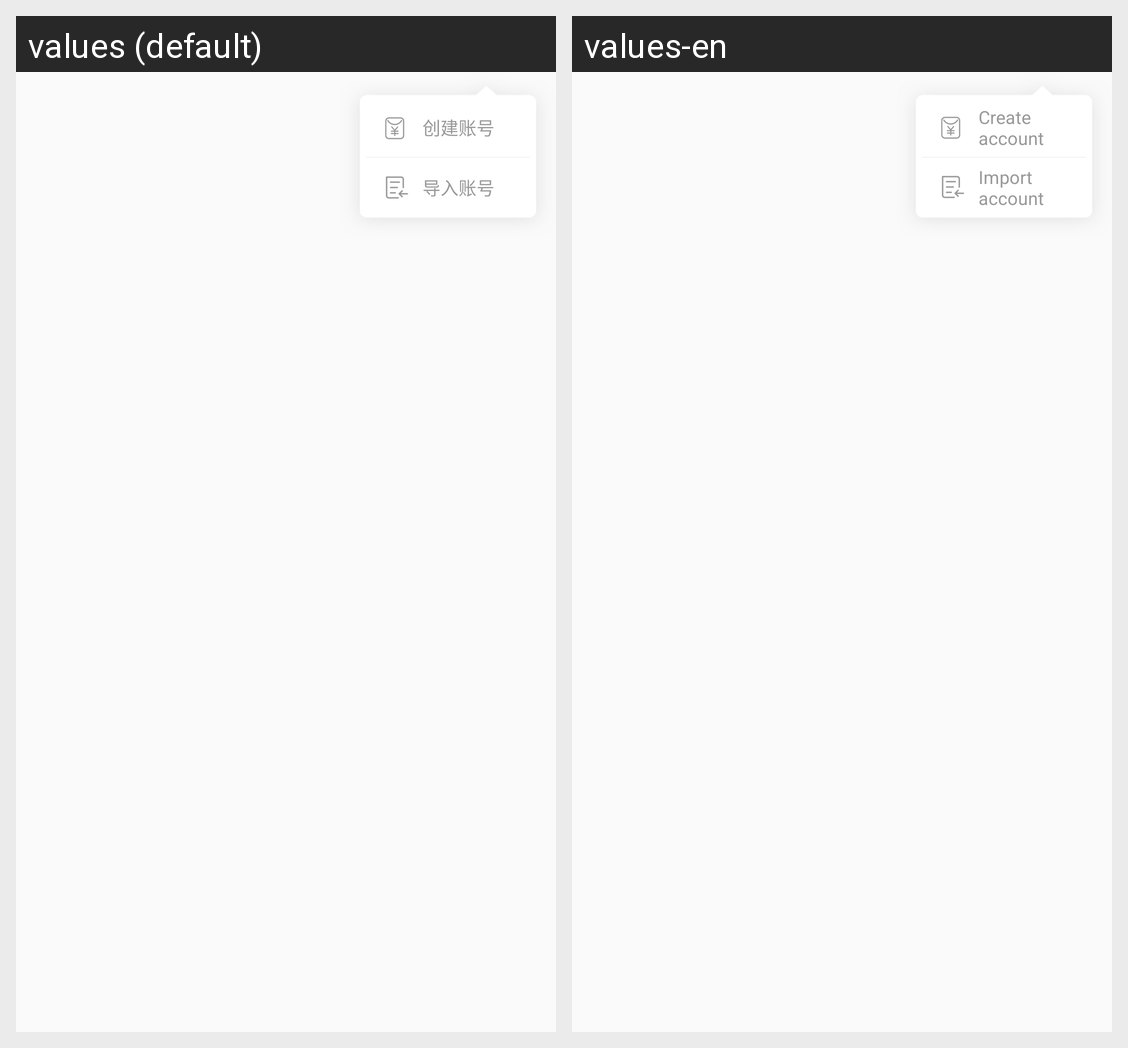

For this localized Android screen grid, give each drawn string resource with its value in every locale shown.
Android screen res/layout/pop_man_select.xml rendered under 2 locales, left to right: values (default), values-en. Device: Nexus 5 (rendered at 1080×1920; each locale shown at half size, 540×960, under a caption strip naming it); theme AppTheme.
Strings drawn on this screen, with the default value and each locale's value (text and hints the layout hard-codes, and strings that could not be matched under every locale, appear in the picture but are not listed):

security_hint_found
  values: 创建账号
  values-en: Create account

import_title
  values: 导入账号
  values-en: Import account
